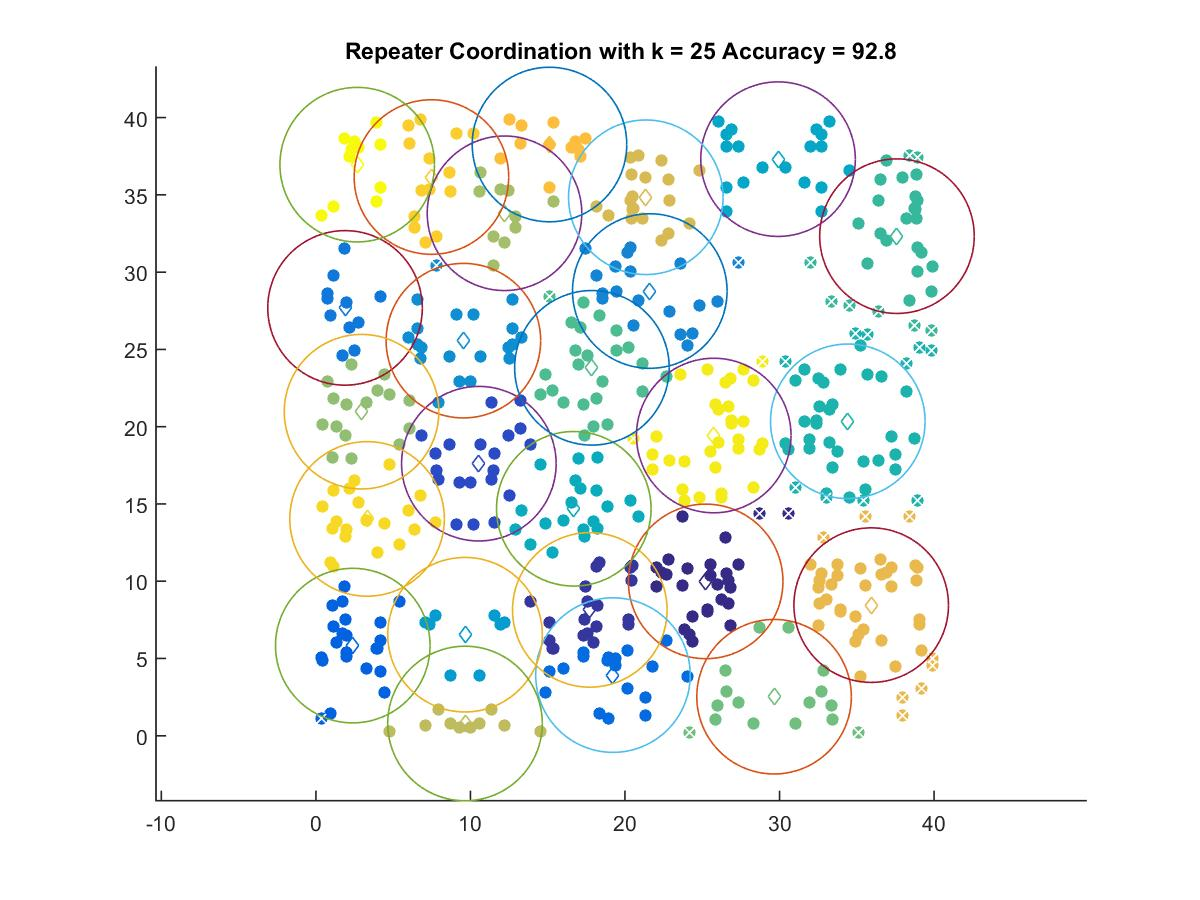

Data behind this chart, as committed beside it:
25.222, 9.9885
17.73, 8.144
10.55, 17.61
2.387, 5.834
19.22, 3.925
1.886, 27.69
21.61, 28.78
9.545, 25.57
9.649, 6.54
29.9, 37.31
16.69, 14.69
34.42, 20.35
37.6, 32.33
17.86, 23.81
29.65, 2.528
2.954, 20.97
12.21, 33.81
9.649, 0.7944
21.35, 34.85
35.93, 8.453
15.12, 38.26
7.477, 36.15
3.312, 14.03
25.75, 19.43
2.674, 36.95
